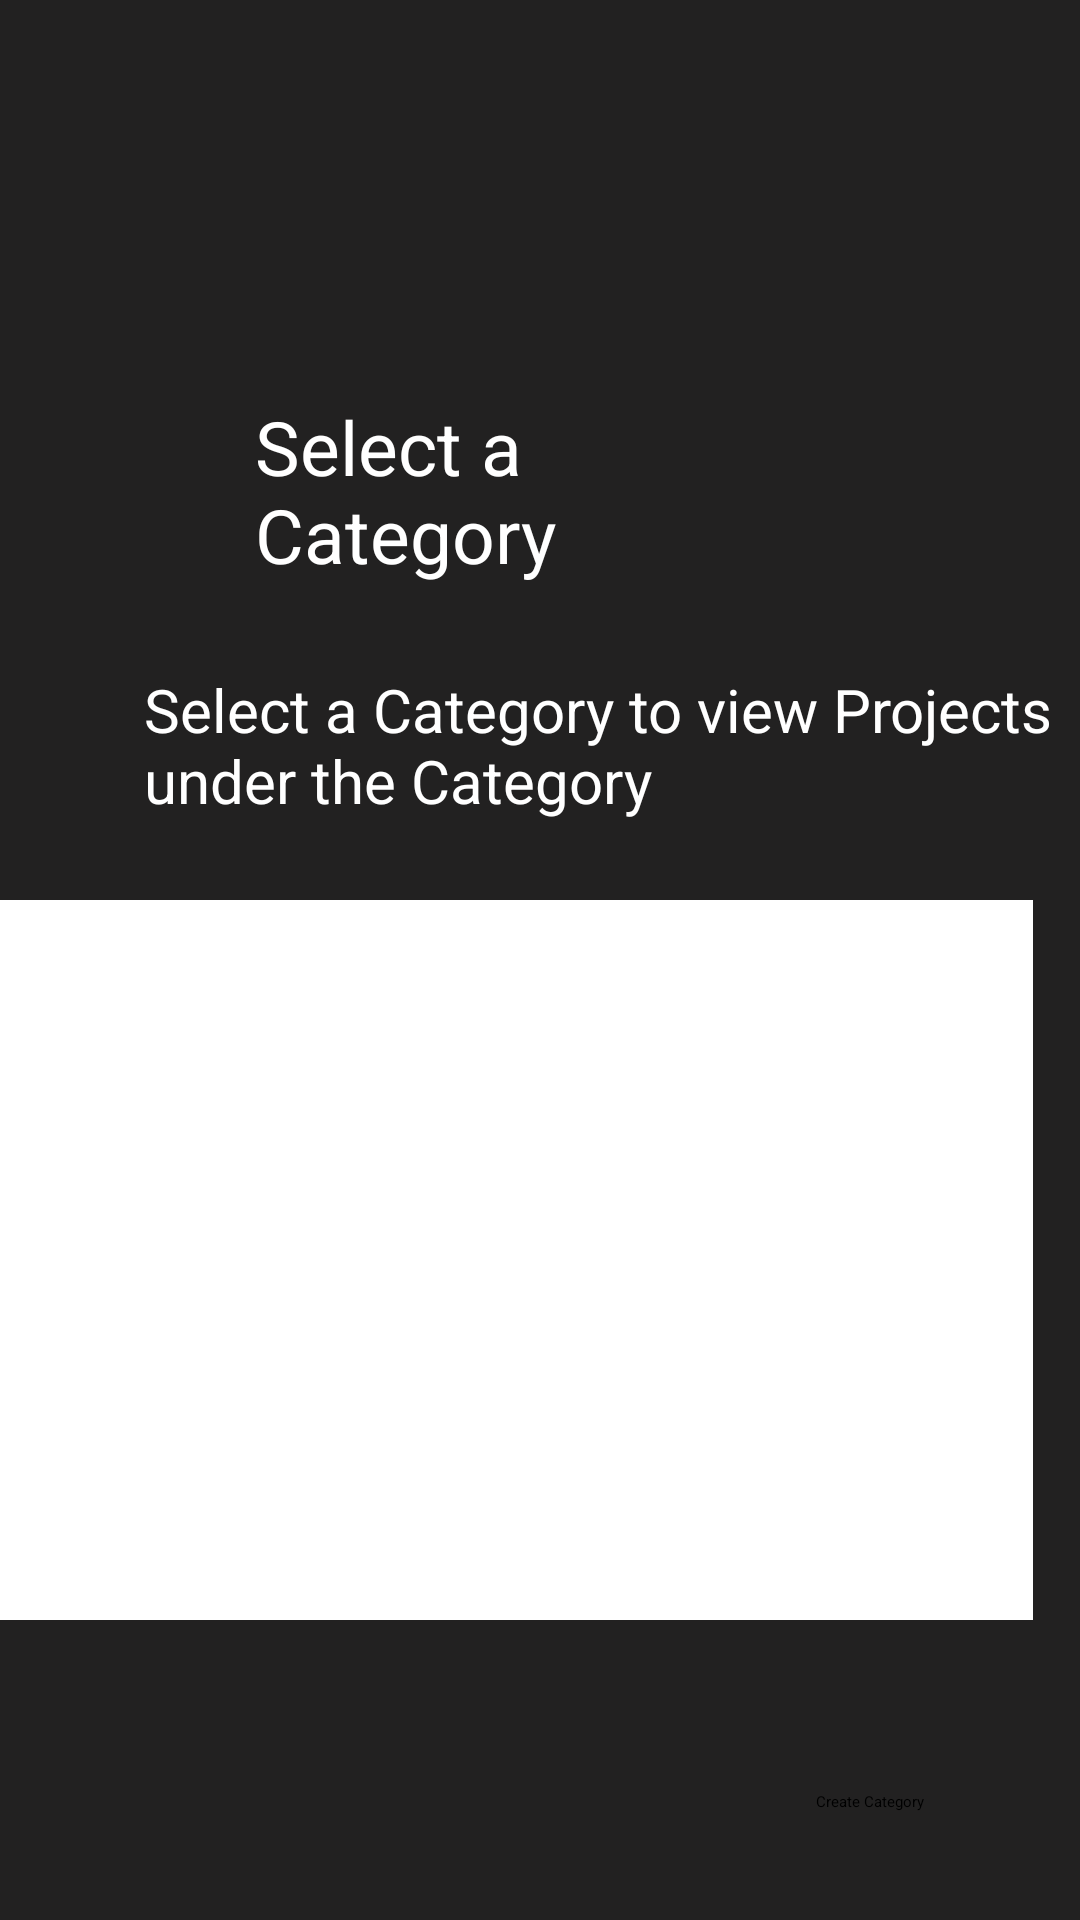

Write the Android layout XML for this screen, with the resource values it uses.
<!-- AndroidManifest.xml: application theme Theme.Schedu -->
<!-- res/layout/activity_view_categories.xml -->
<?xml version="1.0" encoding="utf-8"?>
<androidx.constraintlayout.widget.ConstraintLayout xmlns:android="http://schemas.android.com/apk/res/android"
    xmlns:app="http://schemas.android.com/apk/res-auto"
    xmlns:tools="http://schemas.android.com/tools"
    android:layout_width="match_parent"
    android:layout_height="match_parent"
    android:background="@color/app_background_black"
    tools:context=".ViewCategoriesActivity">

    


    

    


    

    



    <ImageView
        android:id="@+id/image_man_standing"
        android:layout_width="53dp"
        android:layout_height="170dp"
        android:layout_marginTop="72dp"
        android:contentDescription="@string/man_standing_with_arms_crossed"
        android:scaleType="centerCrop"
        android:src="@drawable/person_standing"
        app:layout_constraintDimensionRatio="H,16:9"
        app:layout_constraintEnd_toEndOf="parent"
        app:layout_constraintHorizontal_bias="0.22"
        app:layout_constraintStart_toStartOf="parent"
        app:layout_constraintTop_toTopOf="parent" />

    <TextView
        android:id="@+id/txtSelectProjectCategory"
        android:layout_width="147dp"
        android:layout_height="66dp"
        android:layout_marginTop="132dp"
        android:layout_marginEnd="128dp"
        android:text="@string/select_a_category"
        android:textColor="#FFFFFF"
        android:textSize="25sp"
        app:layout_constraintEnd_toEndOf="parent"
        app:layout_constraintTop_toTopOf="parent" />

    <androidx.appcompat.widget.AppCompatButton
        android:id="@+id/btnCreateCategory"
        android:layout_width="wrap_content"
        android:layout_height="wrap_content"
        android:layout_marginEnd="52dp"
        android:layout_marginBottom="36dp"
        android:text="@string/create_category"
        app:layout_constraintBottom_toBottomOf="parent"
        app:layout_constraintEnd_toEndOf="parent" />


    <TextView
        android:id="@+id/textView11"
        android:layout_width="310dp"
        android:layout_height="61dp"
        android:layout_marginStart="48dp"
        android:layout_marginBottom="356dp"
        android:text="Select a Category to view Projects under the Category"
        android:textColor="@color/white"
        android:textSize="20sp"
        app:layout_constraintBottom_toBottomOf="parent"
        app:layout_constraintStart_toStartOf="parent" />

    <ListView
        android:id="@+id/ltvCategories"
        android:layout_width="380dp"
        android:layout_height="240dp"
        android:layout_marginEnd="16dp"
        android:layout_marginBottom="100dp"
        android:background="@color/white"
        android:clickable="true"
        app:layout_constraintBottom_toBottomOf="parent"
        app:layout_constraintEnd_toEndOf="parent"
        android:focusable="true" />

    <androidx.drawerlayout.widget.DrawerLayout
        android:id="@+id/drawer_layout"
        android:layout_width="419dp"
        android:layout_height="312dp"
        app:layout_constraintBottom_toBottomOf="parent"
        app:layout_constraintStart_toStartOf="parent"
        app:layout_constraintTop_toTopOf="parent"
        app:layout_constraintVertical_bias="0.004"
        tools:context=".MainActivity">

        <LinearLayout
            android:layout_width="match_parent"
            android:layout_height="wrap_content"
            android:orientation="vertical">

            <androidx.appcompat.widget.Toolbar
                android:id="@+id/toolbar"
                android:layout_width="match_parent"
                android:layout_height="?attr/actionBarSize"
                android:background="@color/app_background_black"
                android:theme="@style/ThemeOverlay.AppCompat.Dark.ActionBar"
                app:popupTheme="@style/ThemeOverlay.AppCompat.Light" />

        </LinearLayout>


        <com.google.android.material.navigation.NavigationView
            android:id="@+id/navigationView"
            android:layout_width="wrap_content"
            android:layout_height="match_parent"
            android:layout_gravity="start"
            app:menu="@menu/scedu_menu" />

    </androidx.drawerlayout.widget.DrawerLayout>

</androidx.constraintlayout.widget.ConstraintLayout>
<!-- resources referenced by this layout -->
<resources>
  <color name="app_background_black">#222121</color>
  <color name="white">#FFFFFFFF</color>
  <string name="create_category">Create Category</string>
  <string name="man_standing_with_arms_crossed">man standing with arms crossed</string>
  <string name="select_a_category">Select a Category</string>
</resources>
